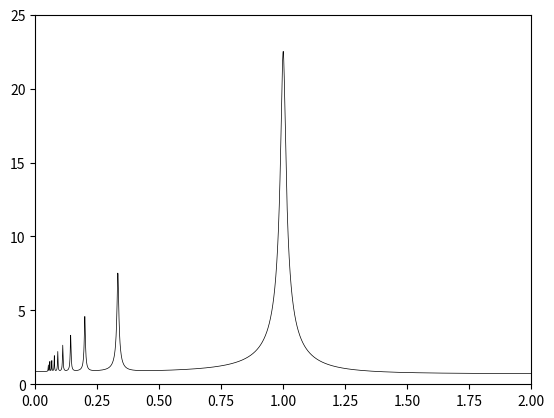

The script that saved this image:
import numpy as np
from math import *
from matplotlib import pyplot as plt


z = 0.01
htta = [i for i in np.arange(0,2, 0.001)]
        
    
x_rms = []

for h in htta:
    x_squared = 0
    
    for n in np.arange(1,20,2):
        a0 = 1/2
        c1 = 1-n**2*h**2
        c2 = 2*z*n*h
        an = 1/(n*sqrt(c1**2+c2**2))*2/pi
        bn = 0
        x_squared += an**2 + bn**2
    
    x_squared = a0 + 1/2*x_squared
    x_rms.append(sqrt(x_squared))

plt.plot(htta,x_rms, color='black', linewidth = 0.5)
plt.savefig('multiple_resonants.png', dpi=300)
plt.xlim([0, 2])
plt.ylim([0, 25])
plt.show()